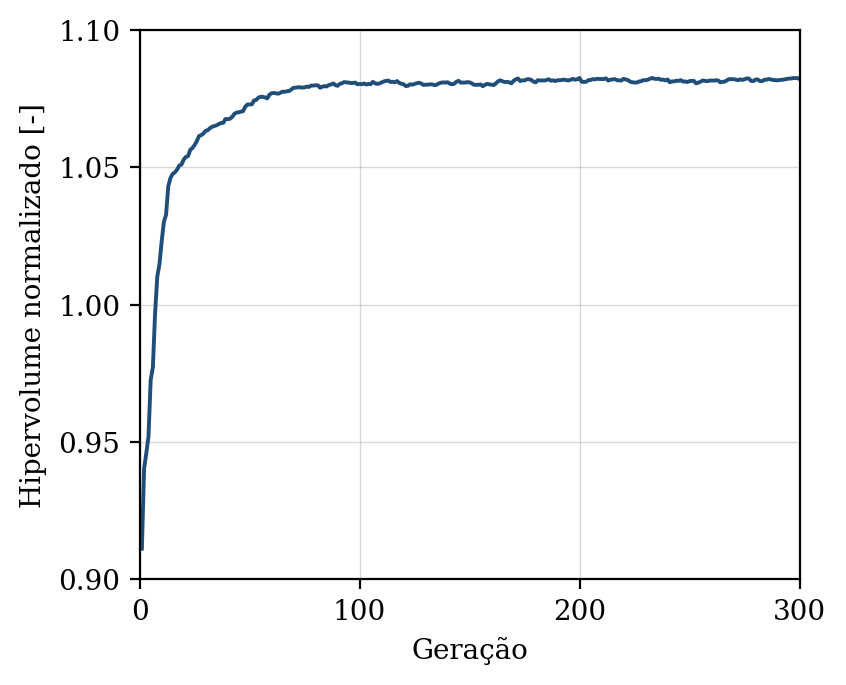

The file beside this chart, header and first rows:
geracao, hipervolume, n_solucoes, n_avaliacoes
1, 0.9112, 11, 50
2, 0.9403, 20, 100
3, 0.9459, 23, 150
4, 0.952, 28, 200
5, 0.9725, 33, 250
6, 0.9772, 41, 300
7, 0.9968, 48, 350
8, 1.01, 50, 400
9, 1.015, 50, 450
10, 1.023, 49, 500
11, 1.03, 50, 550
12, 1.033, 50, 600
13, 1.043, 50, 650
14, 1.046, 50, 700
15, 1.048, 50, 750
16, 1.048, 50, 800
17, 1.049, 50, 850
18, 1.051, 50, 900
19, 1.051, 50, 950
20, 1.053, 50, 1000
21, 1.054, 50, 1050
22, 1.054, 50, 1100
23, 1.056, 50, 1150
24, 1.057, 50, 1200
25, 1.058, 50, 1250
26, 1.06, 50, 1300
27, 1.061, 50, 1350
28, 1.062, 50, 1400
29, 1.062, 50, 1450
30, 1.063, 50, 1500
31, 1.064, 50, 1550
32, 1.064, 50, 1600
33, 1.065, 50, 1650
34, 1.065, 50, 1700
35, 1.065, 50, 1750
36, 1.066, 50, 1800
37, 1.066, 50, 1850
38, 1.066, 50, 1900
39, 1.068, 50, 1950
40, 1.068, 50, 2000
41, 1.068, 50, 2050
42, 1.068, 50, 2100
43, 1.069, 50, 2150
44, 1.07, 50, 2200
45, 1.07, 50, 2250
46, 1.07, 50, 2300
47, 1.07, 50, 2350
48, 1.072, 50, 2400
49, 1.073, 50, 2450
50, 1.073, 50, 2500
51, 1.073, 50, 2550
52, 1.074, 50, 2600
53, 1.075, 50, 2650
54, 1.075, 50, 2700
55, 1.076, 50, 2750
56, 1.076, 50, 2800
57, 1.075, 50, 2850
58, 1.075, 50, 2900
59, 1.076, 50, 2950
60, 1.077, 50, 3000
... 240 more rows
